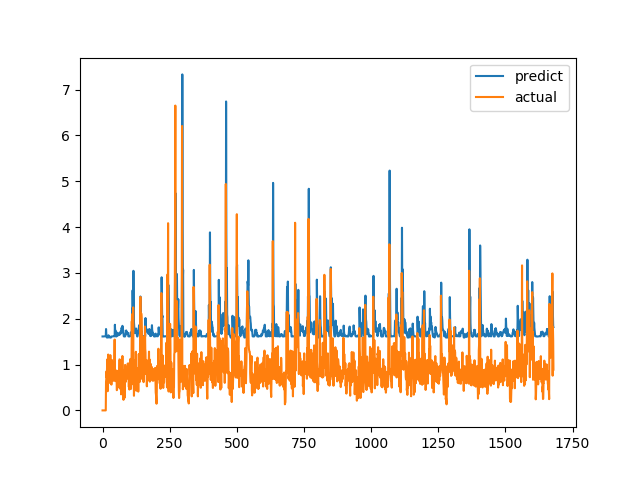

Source data for this figure (header and first rows):
predict, actual
1.614, 0.0
1.613, 0.0
1.613, 0.0
1.613, 0.0
1.614, 0.0
1.615, 0.0
1.617, 0.0
1.617, 0.0
1.618, 0.0
1.619, 0.0
1.62, 0.0
1.619, 0.0
1.618, 0.0
1.776, 0.6238
1.67, 0.6915
1.617, 0.8558
1.591, 0.7094
1.591, 1.015
1.59, 1.116
1.591, 0.4183
1.592, 1.002
1.592, 1.219
1.639, 1.143
1.63, 0.6528
1.609, 0.6747
1.596, 0.601
1.593, 0.6695
1.592, 0.6538
1.591, 0.7814
1.59, 1.206
1.589, 0.8469
1.588, 0.8286
1.613, 0.6482
1.613, 0.5624
1.612, 0.7183
1.612, 1.1
1.612, 0.9542
1.614, 0.729
1.616, 0.6694
1.618, 0.8631
1.618, 0.6465
1.618, 0.8223
1.618, 0.9236
1.618, 0.8301
1.617, 1.067
1.617, 1.546
1.869, 0.6827
1.721, 0.6386
1.744, 0.6464
1.677, 0.6881
1.613, 0.7274
1.614, 0.65
1.615, 0.8694
1.671, 0.4409
1.696, 0.4519
1.675, 0.7575
1.691, 0.4952
1.634, 0.6851
1.659, 0.7244
1.657, 0.8654
... 1,620 more rows
